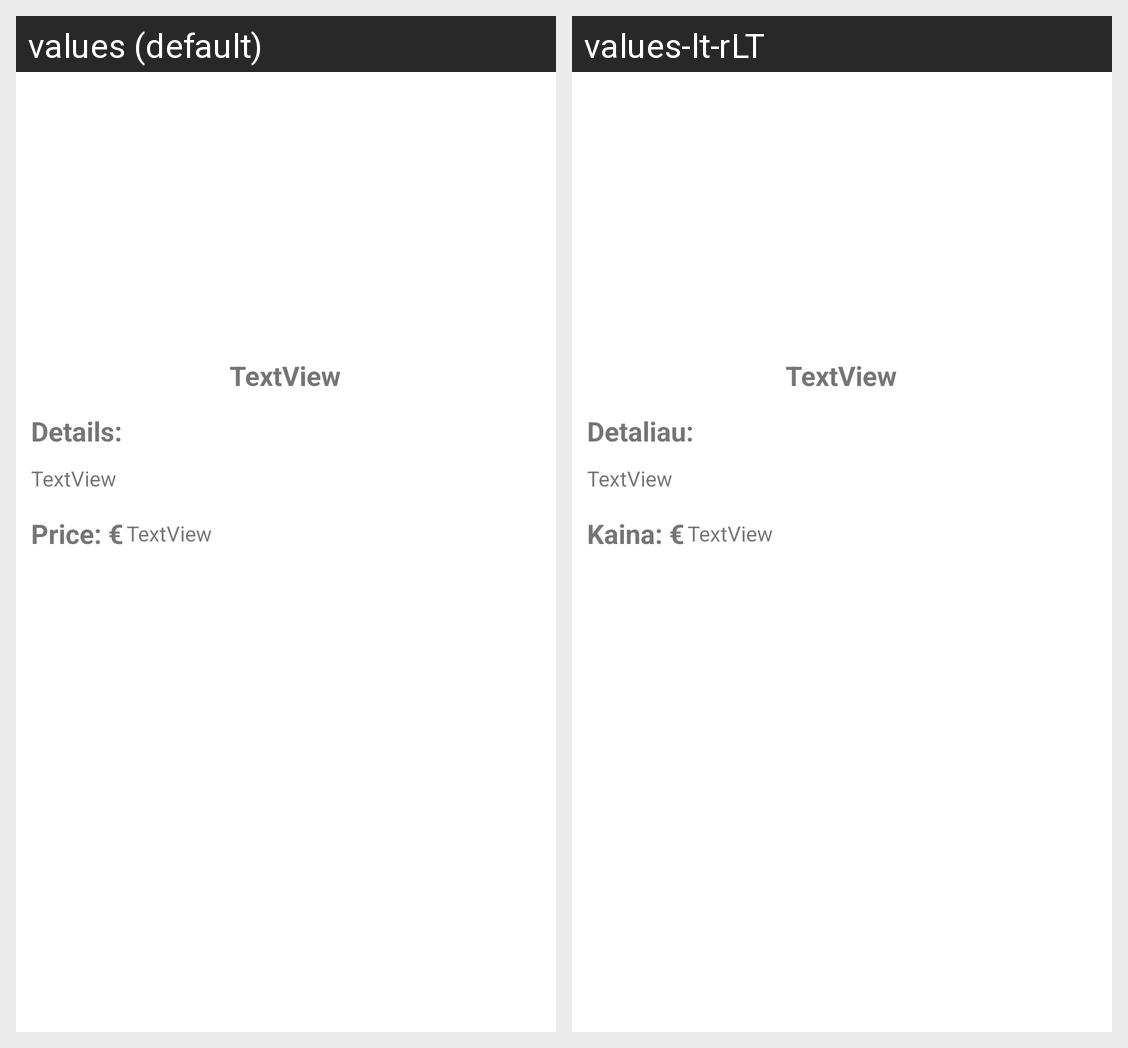

Locale-by-locale string values for the Android screen shown in this grid:
Android screen res/layout/fragment_cart_item_detail.xml rendered under 2 locales, left to right: values (default), values-lt-rLT. Device: Nexus 5 (rendered at 1080×1920; each locale shown at half size, 540×960, under a caption strip naming it); theme Theme.Project.
Strings drawn on this screen, with the default value and each locale's value (text and hints the layout hard-codes, and strings that could not be matched under every locale, appear in the picture but are not listed):

itemPrice
  values: Price: €
  values-lt-rLT: Kaina: €

details
  values: Details:
  values-lt-rLT: Detaliau:
